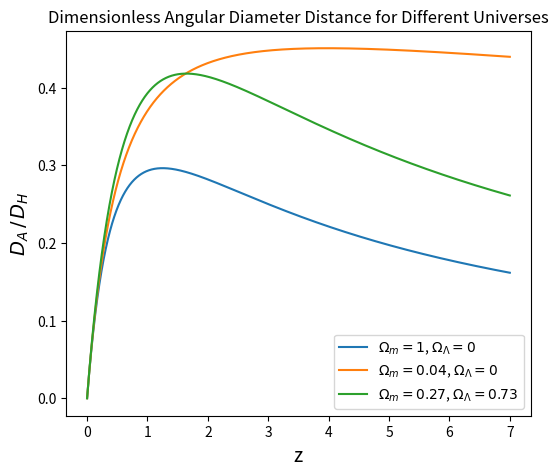
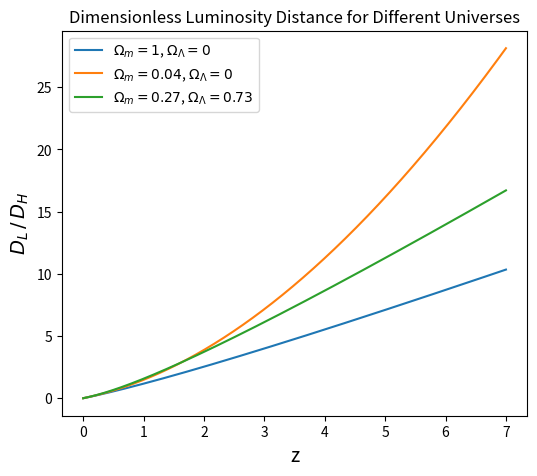

Python code for these plots, in order:
import numpy as np
import matplotlib.pyplot as plt

# Constants
Mpc = 3.0856e22 # m
c = 2.998e8

H_0 = 72e3 / Mpc # s^-1
t_H = 1 / H_0 
D_H = c / H_0 # Hubble distance

def Omega_k(O_m, O_l):
    return 1 - O_m - O_l

def E(z):
    return np.sqrt( (Omega_m * (1+z)**3) + (Omega_k(Omega_m, Omega_l) * (1+z)**2) + Omega_l)

def distance_func(z):
    return D_H * (1 / E(z))

def midpoint_rule(func, a, b, n):
    h = (b - a) / n
    integral = 0
    for i in range(n):
        midpoint = a + (i + 0.5) * h
        integral += func(midpoint)
    integral *= h
    return integral
    
def distance_integral(z):  # this is D_C 
    return midpoint_rule(distance_func, 0, z, 1000)

def dimensionless_angular(z): 
    O_k =  Omega_k(Omega_m,Omega_l)
    if O_k > 0:
        da_over_dh = (1 / (np.sqrt(O_k) * (1+z))) * np.sinh(np.sqrt(O_k) * distance_integral(z) / D_H)
    
    elif O_k == 0:
        da_over_dh = distance_integral(z) / (D_H * (1+z))
    
    elif O_k < 0:
        da_over_dh = (1 / (np.sqrt(abs(O_k)) * (1+z))) * np.sin(np.sqrt(abs(O_k)) * distance_integral(z) / D_H)
    
    else:
        print('error')
    return da_over_dh

def dimensionless_luminosity(z):
    DL_over_DH = (1 + z)**2 * dimensionless_angular(z)
    return DL_over_DH

Z = np.linspace(0,7,10000) # upper limits of integral 'z', needs to be 0<z<7

Omega_m_values = [1, 0.04, 0.27]
Omega_l_values = [0, 0, 0.73]

ang_distances = []
lum_distances = []

fig, ax1 = plt.subplots(figsize=(6,5))
fig, ax2 = plt.subplots(figsize=(6,5))
colors = ['#1f77b4', '#ff7f0e', '#2ca02c']

for i in range(0,3):
    Omega_m = Omega_m_values[i]
    Omega_l = Omega_l_values[i]
    DA_over_DH = dimensionless_angular(Z)
    DL_over_DH = dimensionless_luminosity(Z)
    
    ang_distances.append(DA_over_DH)
    lum_distances.append(DL_over_DH)

    ax1.plot(Z, DA_over_DH,color = colors[i], linestyle = '-', label=f'$\Omega_m={Omega_m}$, $\Omega_\Lambda={Omega_l}$')
    ax2.plot(Z, DL_over_DH, color = colors[i], linestyle = '-', label=f'$\Omega_m={Omega_m}$, $\Omega_\Lambda={Omega_l}$')

ax1.set_xlabel('z', fontsize = 14)
ax2.set_xlabel('z', fontsize = 14)

ax1.set_ylabel('$D_A \, / \, D_H$', fontsize = 14)
ax2.set_ylabel('$D_L \, / \, D_H$', fontsize = 14)

ax1.set_title('Dimensionless Angular Diameter Distance for Different Universes')
ax2.set_title('Dimensionless Luminosity Distance for Different Universes')

ax1.legend()
ax2.legend()

# ax1.get_figure().savefig('Angular Distance Plot.png', dpi=300)
# ax2.get_figure().savefig('Luminosity Distance Plot.png', dpi=300)

plt.show()

ang_distances_1, ang_distances_2, ang_distances_3 = ang_distances
lum_distances_1, lum_distances_2, lum_distances_3 = lum_distances

all_distances = (ang_distances_1, ang_distances_2, ang_distances_3, lum_distances_1, lum_distances_2, lum_distances_3)

Z_values = [1, 1.25, 2.0, 4.0]

for l,k in enumerate(all_distances):
    for z_val in Z_values:
        print(f'Distance {l+1} for z = {z_val}')
        
        for i,j in enumerate(Z):
            if round(j,3) == z_val:
                print(f'{k[i]:.2f}')
        print('\n')
    print('-------------------------------')